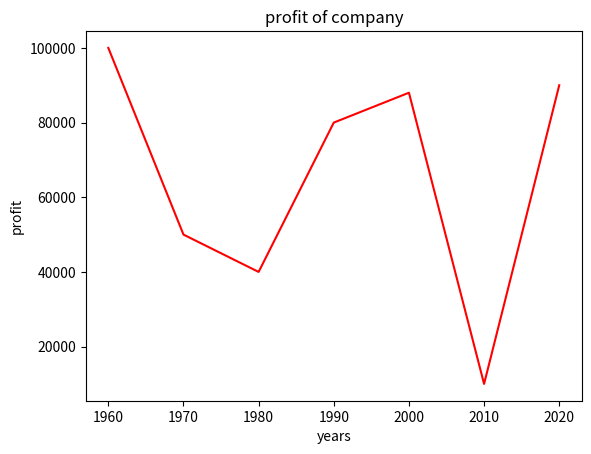

The script that saved this image:
# A program to create a line graph to show the profits of a company in various years.

import matplotlib.pyplot as plt

year = [1960, 1970, 1980, 1990, 2000, 2010, 2020]
profit = [100000, 50000, 40000, 80000, 88000, 10000, 90000]
plt.plot(year, profit, color='r')
plt.xlabel('years')
plt.ylabel('profit')
plt.title('profit of company')
plt.show()	